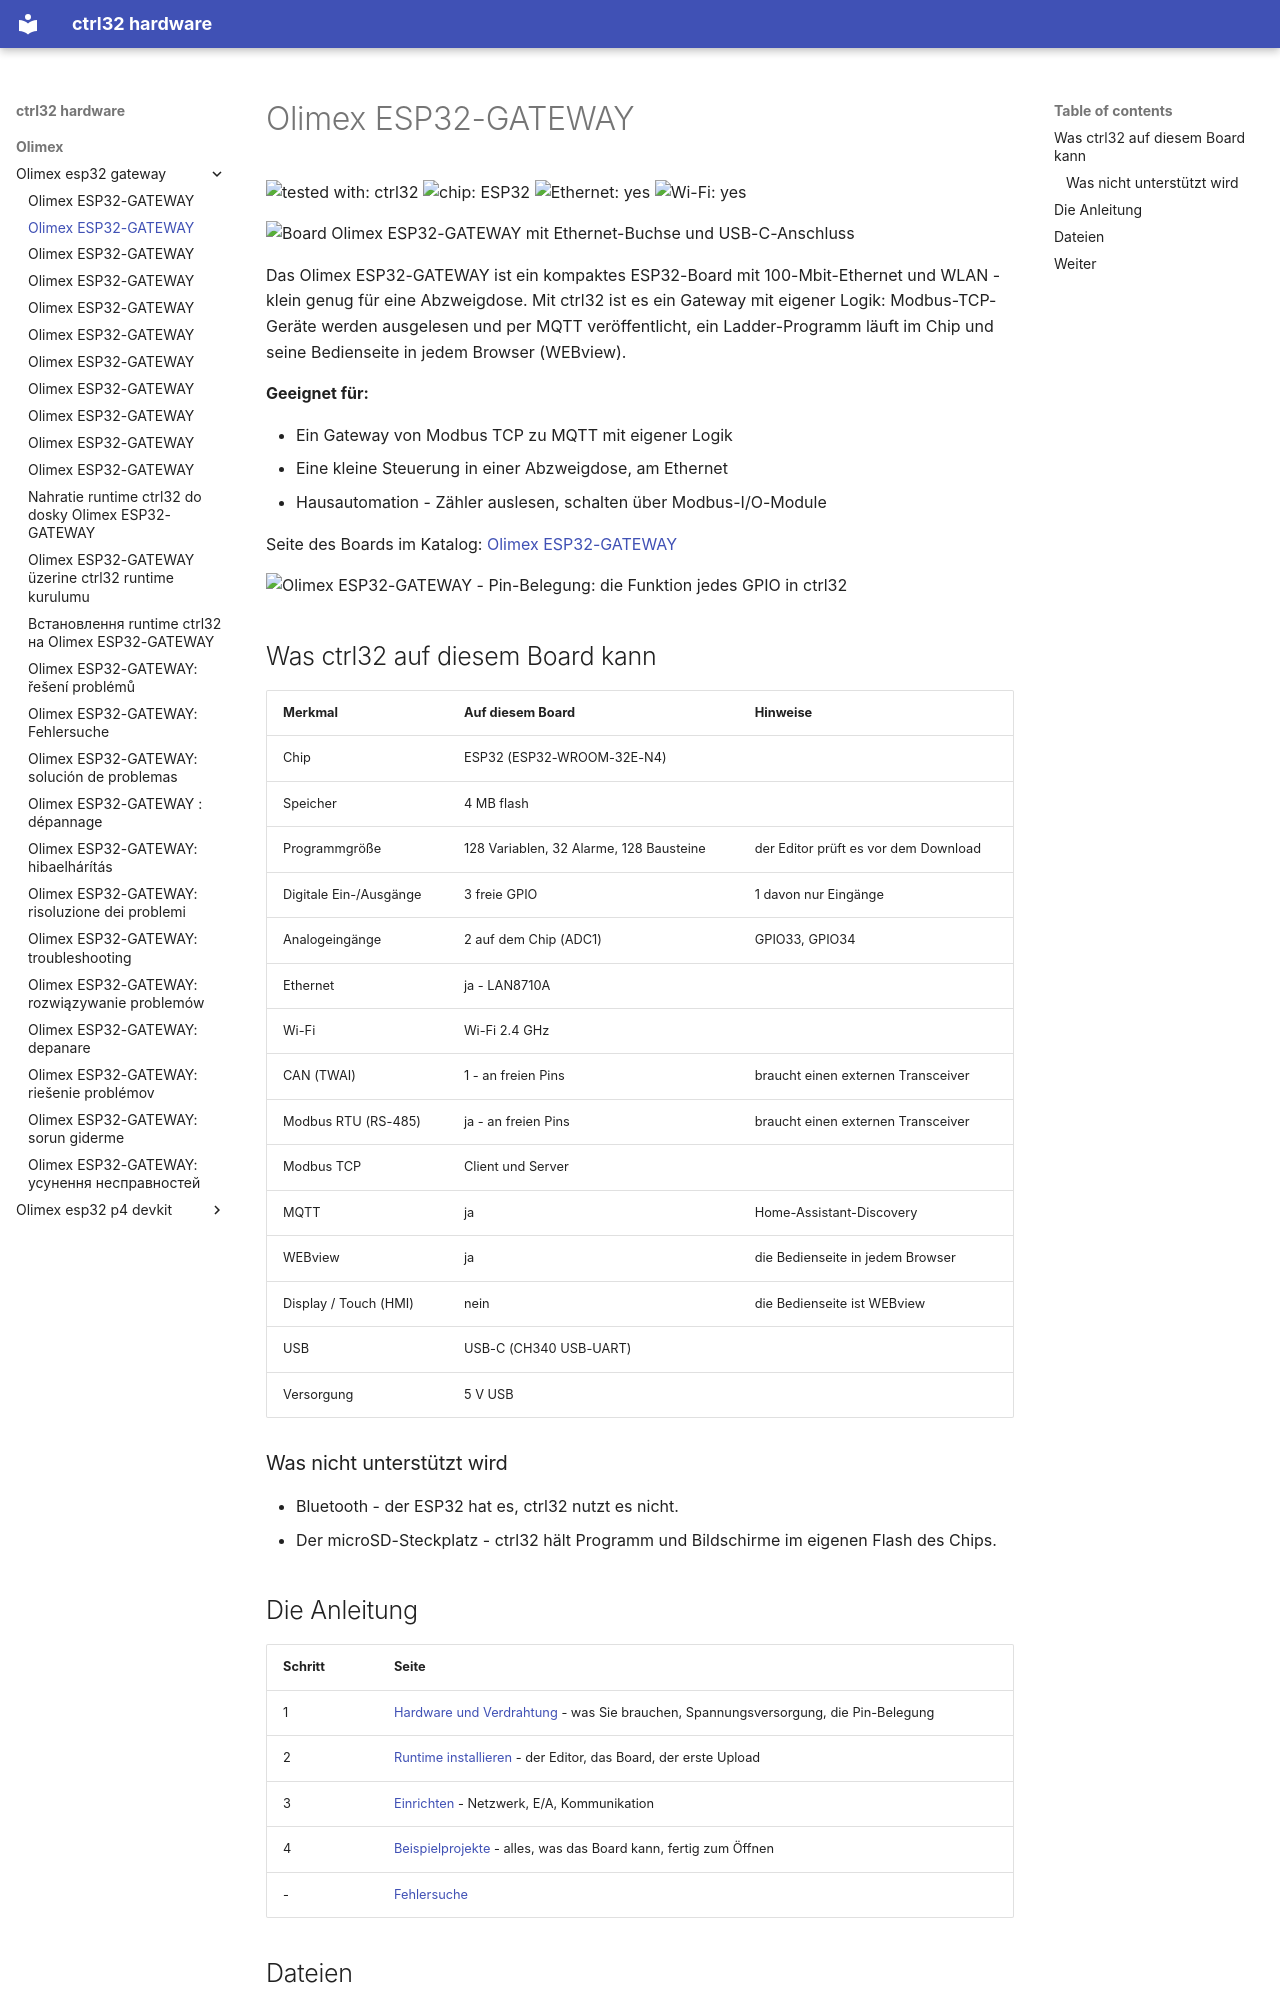

repository: ctrl32/hardware · page: olimex/olimex-esp32-gateway/README.de/index.html · generator: mkdocs

---
title: Olimex ESP32-GATEWAY
slug: olimex-esp32-gateway
sidebar_position: 10
hardware: /hardware/boards/olimex-esp32-gateway/
image: img/board-01.jpg
image_alt: Board Olimex ESP32-GATEWAY mit Ethernet-Buchse und USB-C-Anschluss
tags:
- esp32
- ethernet
- gateway
- olimex
---

# Olimex ESP32-GATEWAY

![tested with: ctrl32](https://img.shields.io/badge/tested%20with-ctrl32-0ea5e9) ![chip: ESP32](https://img.shields.io/badge/chip-ESP32-334155) ![Ethernet: yes](https://img.shields.io/badge/Ethernet-yes-16a34a) ![Wi-Fi: yes](https://img.shields.io/badge/Wi--Fi-yes-16a34a)

![Board Olimex ESP32-GATEWAY mit Ethernet-Buchse und USB-C-Anschluss](img/board-01.jpg)

Das Olimex ESP32-GATEWAY ist ein kompaktes ESP32-Board mit 100-Mbit-Ethernet und WLAN - klein genug für eine Abzweigdose. Mit ctrl32 ist es ein Gateway mit eigener Logik: Modbus-TCP-Geräte werden ausgelesen und per MQTT veröffentlicht, ein Ladder-Programm läuft im Chip und seine Bedienseite in jedem Browser (WEBview).

**Geeignet für:**

- Ein Gateway von Modbus TCP zu MQTT mit eigener Logik
- Eine kleine Steuerung in einer Abzweigdose, am Ethernet
- Hausautomation - Zähler auslesen, schalten über Modbus-I/O-Module

Seite des Boards im Katalog: [Olimex ESP32-GATEWAY](https://ctrl32.com/hardware/boards/olimex-esp32-gateway/)

![Olimex ESP32-GATEWAY - Pin-Belegung: die Funktion jedes GPIO in ctrl32](pinout/pinout.png)

## Was ctrl32 auf diesem Board kann

<!-- capabilities:start -->
| Merkmal | Auf diesem Board | Hinweise |
|---|---|---|
| Chip | ESP32 (ESP32-WROOM-32E-N4) |  |
| Speicher | 4 MB flash |  |
| Programmgröße | 128 Variablen, 32 Alarme, 128 Bausteine | der Editor prüft es vor dem Download |
| Digitale Ein-/Ausgänge | 3 freie GPIO | 1 davon nur Eingänge |
| Analogeingänge | 2 auf dem Chip (ADC1) | GPIO33, GPIO34 |
| Ethernet | ja - LAN8710A |  |
| Wi-Fi | Wi-Fi 2.4 GHz |  |
| CAN (TWAI) | 1 - an freien Pins | braucht einen externen Transceiver |
| Modbus RTU (RS-485) | ja - an freien Pins | braucht einen externen Transceiver |
| Modbus TCP | Client und Server |  |
| MQTT | ja | Home-Assistant-Discovery |
| WEBview | ja | die Bedienseite in jedem Browser |
| Display / Touch (HMI) | nein | die Bedienseite ist WEBview |
| USB | USB-C (CH340 USB-UART) |  |
| Versorgung | 5 V USB |  |
<!-- capabilities:end -->

### Was nicht unterstützt wird

- Bluetooth - der ESP32 hat es, ctrl32 nutzt es nicht.
- Der microSD-Steckplatz - ctrl32 hält Programm und Bildschirme im eigenen Flash des Chips.
